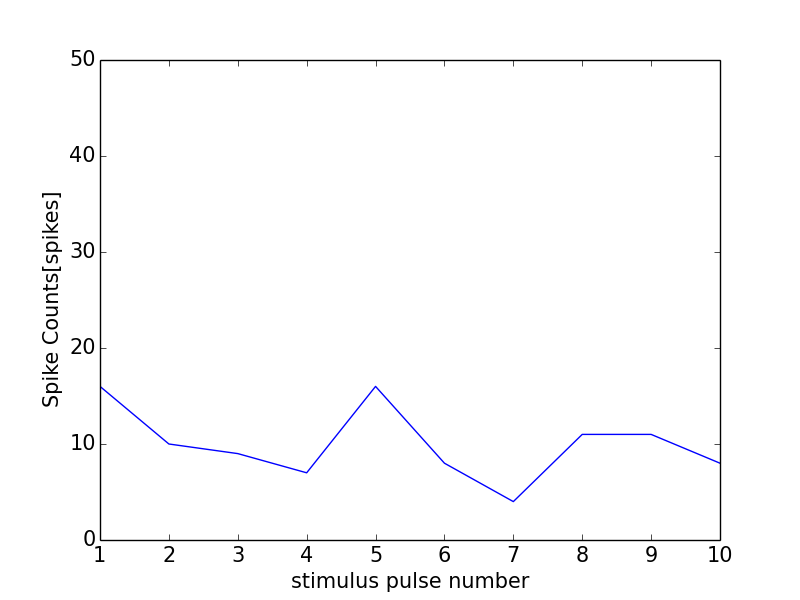

The table this chart was drawn from, first rows:
0, 0.0
0, 0
1, 16
2, 10
3, 9
4, 7
5, 16
6, 8
7, 4
8, 11
9, 11
10, 8
11, 1
